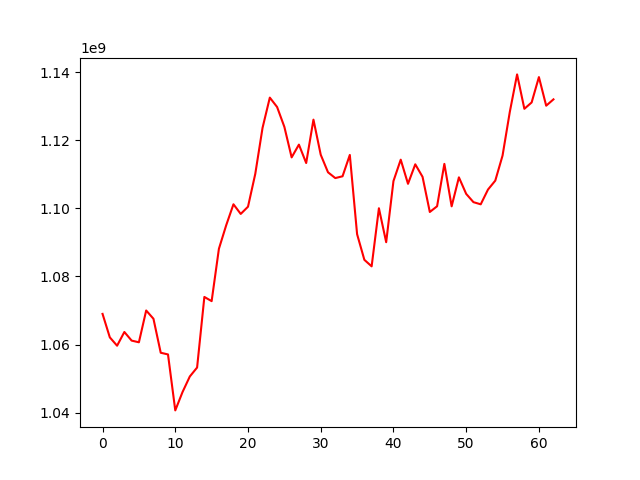

The data file committed next to this chart (first rows):
, 0
0, 1069019940
1, 1062130895
2, 1059685120
3, 1063710107
4, 1061181310
5, 1060688105
6, 1070018304
7, 1067593320
8, 1057619041
9, 1057123520
10, 1040700405
11, 1046100476
12, 1050654271
13, 1053277675
14, 1073993948
15, 1072767099
16, 1088131266
17, 1095019670
18, 1101187269
19, 1098356352
20, 1100475112
21, 1110110221
22, 1123616687
23, 1132487956
24, 1129735753
25, 1123908784
26, 1114948737
27, 1118694735
28, 1113292429
29, 1126026652
30, 1115726171
31, 1110578139
32, 1108875102
33, 1109403180
34, 1115670656
35, 1092413948
36, 1084888400
37, 1082974251
38, 1100018508
39, 1090058695
40, 1107997703
41, 1114276876
42, 1107192867
43, 1112916102
44, 1109243060
45, 1098925551
46, 1100607061
47, 1113049178
48, 1100582527
49, 1109091537
50, 1104240589
51, 1101809916
52, 1101177404
53, 1105512813
54, 1108122822
55, 1115470490
56, 1128313238
57, 1139301039
58, 1129204769
59, 1131066957
... 3 more rows
